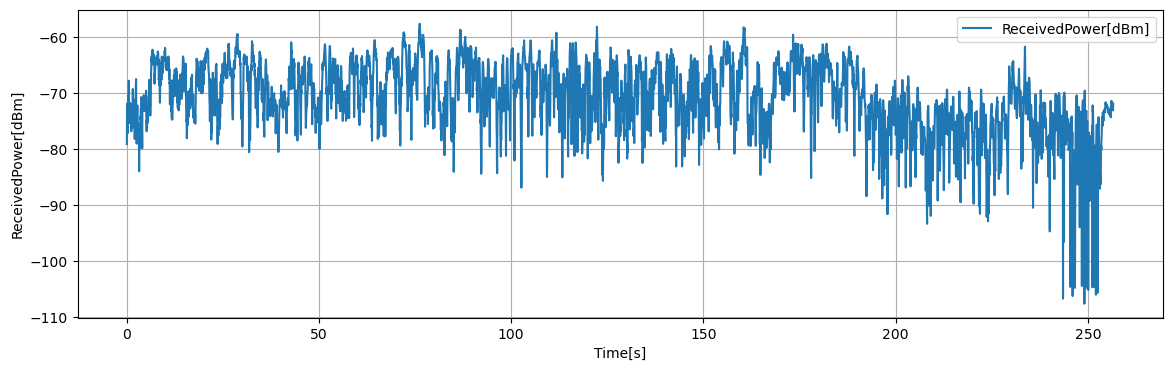

The file beside this chart, header and first rows:
Time[s], Volt[V], ReceivedPower[dBm], 1step_diff[dB]
0.05, 0.0999, -79.06, 5.924
0.1, 0.1739, -73.13, 0.34
0.15, 0.1782, -72.79, 1.02
0.2, 0.191, -71.77, 5.324
0.25, 0.1244, -77.1, 0.944
0.3, 0.1362, -76.15, 3.864
0.35, 0.1845, -72.29, 1.852
0.4, 0.2077, -70.44, 2.636
0.45, 0.1747, -73.07, 1.54
0.5, 0.194, -71.53, 3.796
0.55, 0.2414, -67.74, 5.38
0.6, 0.1741, -73.12, 0.012
0.65, 0.174, -73.13, 1.8
0.7, 0.1515, -74.93, 0.556
0.75, 0.1585, -74.37, 0.684
0.8, 0.1499, -75.06, 0.26
0.85, 0.1467, -75.32, 1.064
0.9, 0.16, -74.25, 2.536
0.95, 0.1916, -71.72, 1.824
1, 0.1689, -73.54, 1.208
1.05, 0.184, -72.33, 0.016
1.1, 0.1837, -72.35, 0.152
1.15, 0.1819, -72.5, 4.252
1.2, 0.1287, -76.75, 1.588
1.25, 0.1485, -75.16, 0.824
1.3, 0.1588, -74.34, 0.424
1.35, 0.1641, -73.92, 0.956
1.4, 0.1522, -74.87, 0.928
1.45, 0.1638, -73.94, 2.168
1.5, 0.1367, -76.11, 0.812
1.55, 0.1469, -75.3, 6.088
1.6, 0.223, -69.21, 4.196
1.65, 0.1705, -73.41, 0.216
1.7, 0.1732, -73.19, 0.728
1.75, 0.1641, -73.92, 0.868
1.8, 0.1532, -74.79, 0.184
1.85, 0.1555, -74.6, 1.352
1.9, 0.1386, -75.96, 2.46
1.95, 0.1694, -73.5, 2.208
2, 0.197, -71.29, 1.552
2.05, 0.1776, -72.84, 5.292
2.1, 0.1114, -78.13, 7.016
2.15, 0.1991, -71.12, 1.304
2.2, 0.1829, -72.42, 0.164
2.25, 0.1808, -72.58, 0.272
2.3, 0.1842, -72.31, 2.4
2.35, 0.2142, -69.91, 1.5
2.4, 0.2329, -68.41, 0.976
2.45, 0.2452, -67.44, 5.392
2.5, 0.1777, -72.83, 0.216
2.55, 0.1751, -73.04, 5.928
2.6, 0.1009, -78.97, 1.332
2.65, 0.1176, -77.64, 2.98
2.7, 0.1548, -74.66, 2.184
2.75, 0.1822, -72.48, 0.316
2.8, 0.1861, -72.16, 4.26
2.85, 0.1328, -76.42, 0.212
2.9, 0.1302, -76.63, 1.176
2.95, 0.1449, -75.46, 0.22
3, 0.1477, -75.24, 0.892
... 5,071 more rows
